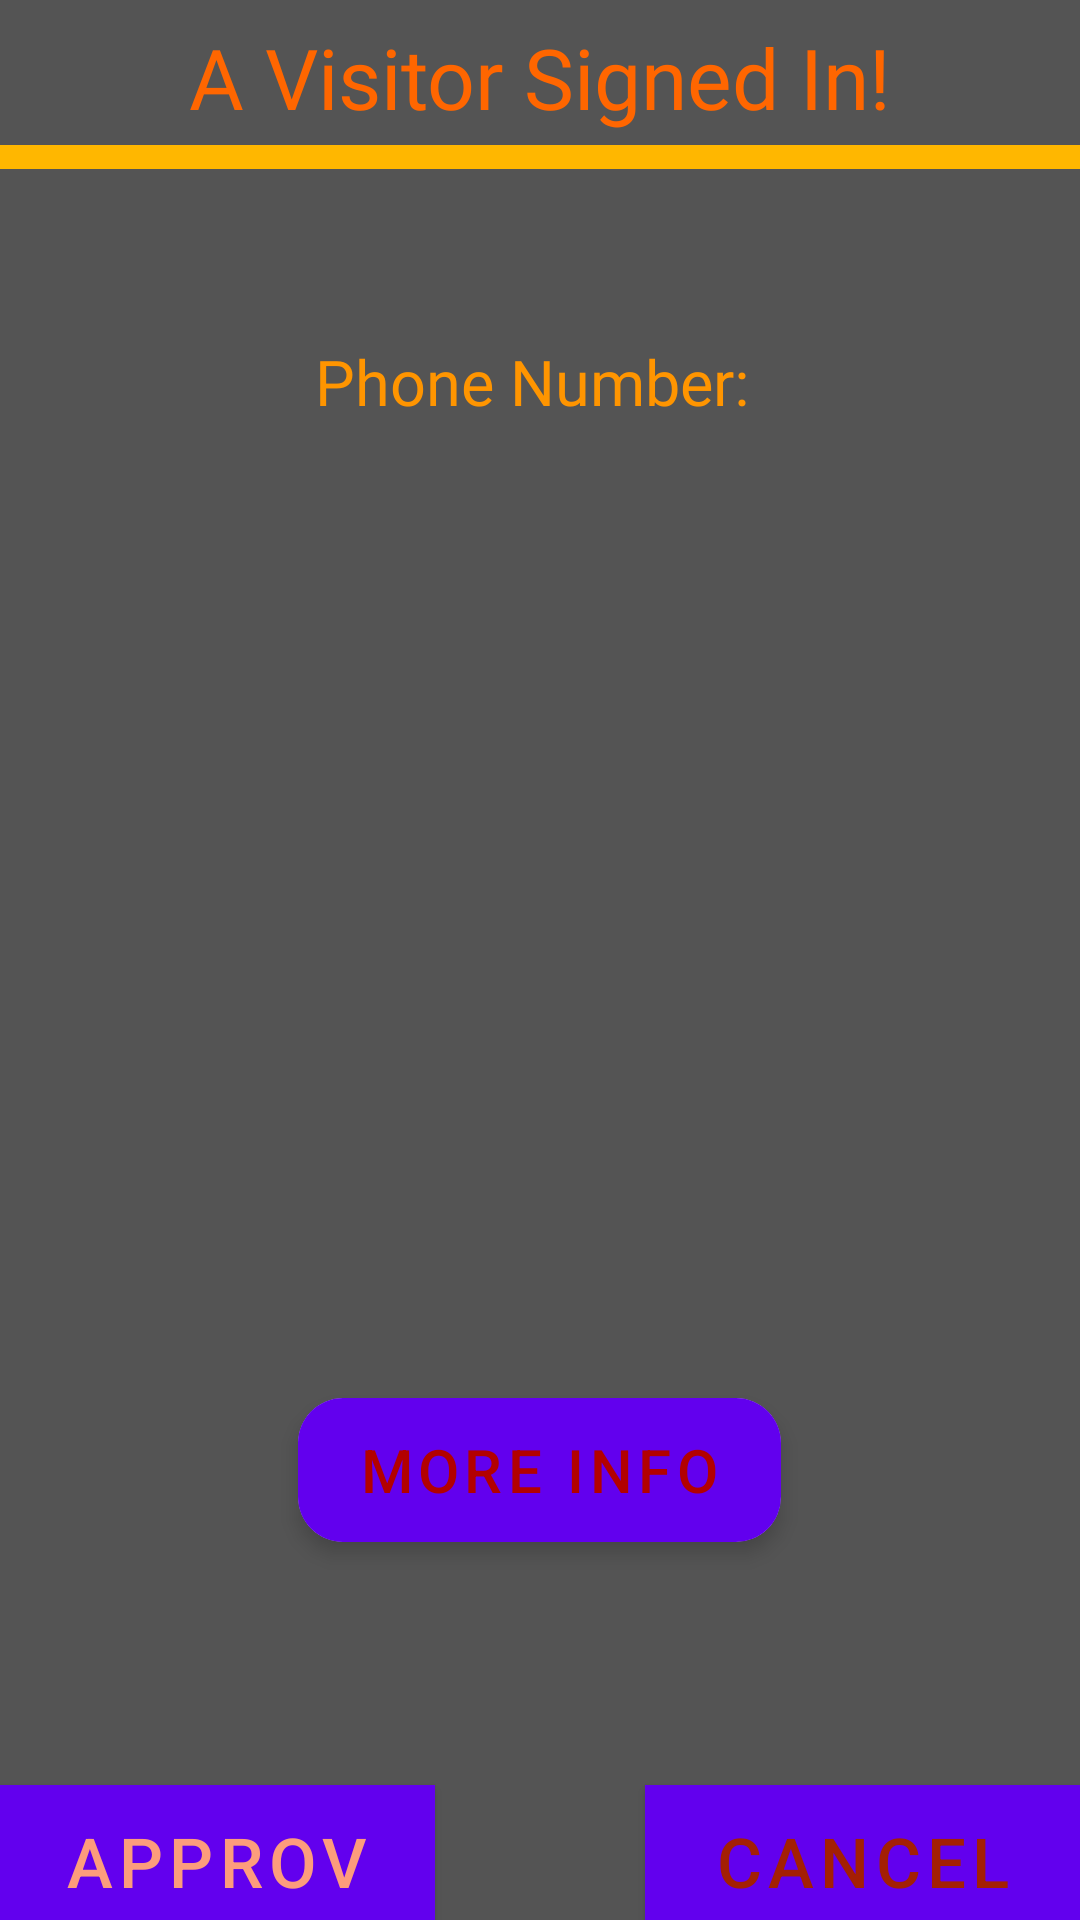

Reconstruct the res/layout file that produces this screen, plus the resources it refers to.
<!-- AndroidManifest.xml: fallback theme Theme.MaterialComponents.DayNight.NoActionBar -->
<!-- res/layout/alertaccountcreated.xml -->
<?xml version="1.0" encoding="utf-8"?>
<RelativeLayout xmlns:android="http://schemas.android.com/apk/res/android"
    xmlns:app="http://schemas.android.com/apk/res-auto"
    android:layout_width="290sp"
    android:layout_height="585dp"
    android:background="#545454">

    <TextView
        android:id="@+id/title"
        android:layout_width="match_parent"
        android:layout_height="wrap_content"
        android:layout_centerHorizontal="true"
        android:layout_marginTop="7dp"
        android:fontFamily="@font/caviardreams"
        android:text="A Visitor Signed In!"
        android:textAlignment="center"
        android:textColor="#ff6600"
        android:textSize="28sp" />

    <RelativeLayout
        android:layout_width="match_parent"
        android:layout_height="8dp"
        android:layout_below="@id/title"
        android:layout_marginTop="4dp"
        android:background="#ffb700"></RelativeLayout>

    <TextView
        android:id="@+id/namer"
        android:layout_width="wrap_content"
        android:layout_height="wrap_content"
        android:layout_below="@id/title"
        android:layout_centerHorizontal="true"
        android:layout_marginTop="20dp"
        android:fontFamily="@font/caviarbold"
        android:text=""
        android:textAlignment="center"
        android:textColor="#dd3005"
        android:textSize="25sp"

        />

    <TextView
        android:id="@+id/phone"
        android:layout_width="match_parent"
        android:layout_height="wrap_content"
        android:layout_below="@+id/namer"
        android:layout_centerHorizontal="true"
        android:layout_marginLeft="6dp"
        android:layout_marginRight="6dp"
        android:layout_marginTop="15dp"
        android:fontFamily="@font/rlight"
        android:text="Phone Number: "
        android:textAlignment="center"
        android:textColor="#ff9500"
        android:textSize="21dp" />

    <TextView
        android:id="@+id/email"
        android:layout_width="match_parent"
        android:layout_height="wrap_content"
        android:layout_below="@+id/phone"
        android:layout_centerHorizontal="true"
        android:layout_marginLeft="6dp"
        android:layout_marginRight="6dp"
        android:layout_marginTop="9dp"
        android:fontFamily="@font/rlight"
        android:text=""
        android:textAlignment="center"
        android:textColor="#eb6f02"
        android:textSize="21dp" />

    <TextView
        android:id="@+id/relation"
        android:layout_width="match_parent"
        android:layout_height="wrap_content"
        android:layout_below="@+id/email"
        android:layout_centerHorizontal="true"
        android:layout_marginLeft="6dp"
        android:layout_marginRight="6dp"
        android:layout_marginTop="9dp"
        android:fontFamily="@font/rlight"
        android:text=""
        android:textAlignment="center"
        android:textColor="#f00"
        android:textSize="21dp" />

    <ImageView
        android:id="@+id/image"
        android:layout_width="220dp"
        android:layout_height="220dp"
        android:layout_below="@id/relation"
        android:layout_centerHorizontal="true"
        android:layout_marginTop="15dp"
        android:src="@drawable/oneuser" />

    <android.support.v7.widget.CardView
        android:layout_width="wrap_content"
        android:layout_height="wrap_content"
        android:layout_below="@id/image"
        android:layout_centerHorizontal="true"
        android:layout_marginTop="15dp"
        app:cardCornerRadius="15dp"
        app:cardElevation="4dp">

        <Button
            android:id="@+id/getinfo"
            android:layout_width="wrap_content"
            android:layout_height="wrap_content"
            android:background="#fca9a9"
            android:paddingBottom="-8dp"
            android:paddingLeft="20dp"
            android:paddingRight="20dp"
            android:paddingTop="-7dp"
            android:text="More Info"
            android:textColor="#b30000"
            android:textSize="20sp" />
    </android.support.v7.widget.CardView>

    <Button
        android:id="@+id/cancel_action"
        android:layout_width="145dp"
        android:layout_height="45dp"
        android:layout_alignParentBottom="true"
        android:layout_alignParentRight="true"
        android:background="#fd9c7c"
        android:text="Cancel"
        android:textAlignment="center"
        android:textColor="#a41f04"
        android:textSize="23sp"

        />

    <Button
        android:id="@+id/approveaction"
        android:layout_width="145dp"
        android:layout_height="45dp"
        android:layout_alignParentBottom="true"
        android:layout_alignParentLeft="true"
        android:background="#a41f04"
        android:text="Approve"
        android:textAlignment="center"
        android:textColor="#fd9c7c"
        android:textSize="23sp"

        />

</RelativeLayout>
<!-- resources referenced by this layout -->
<resources>

</resources>
